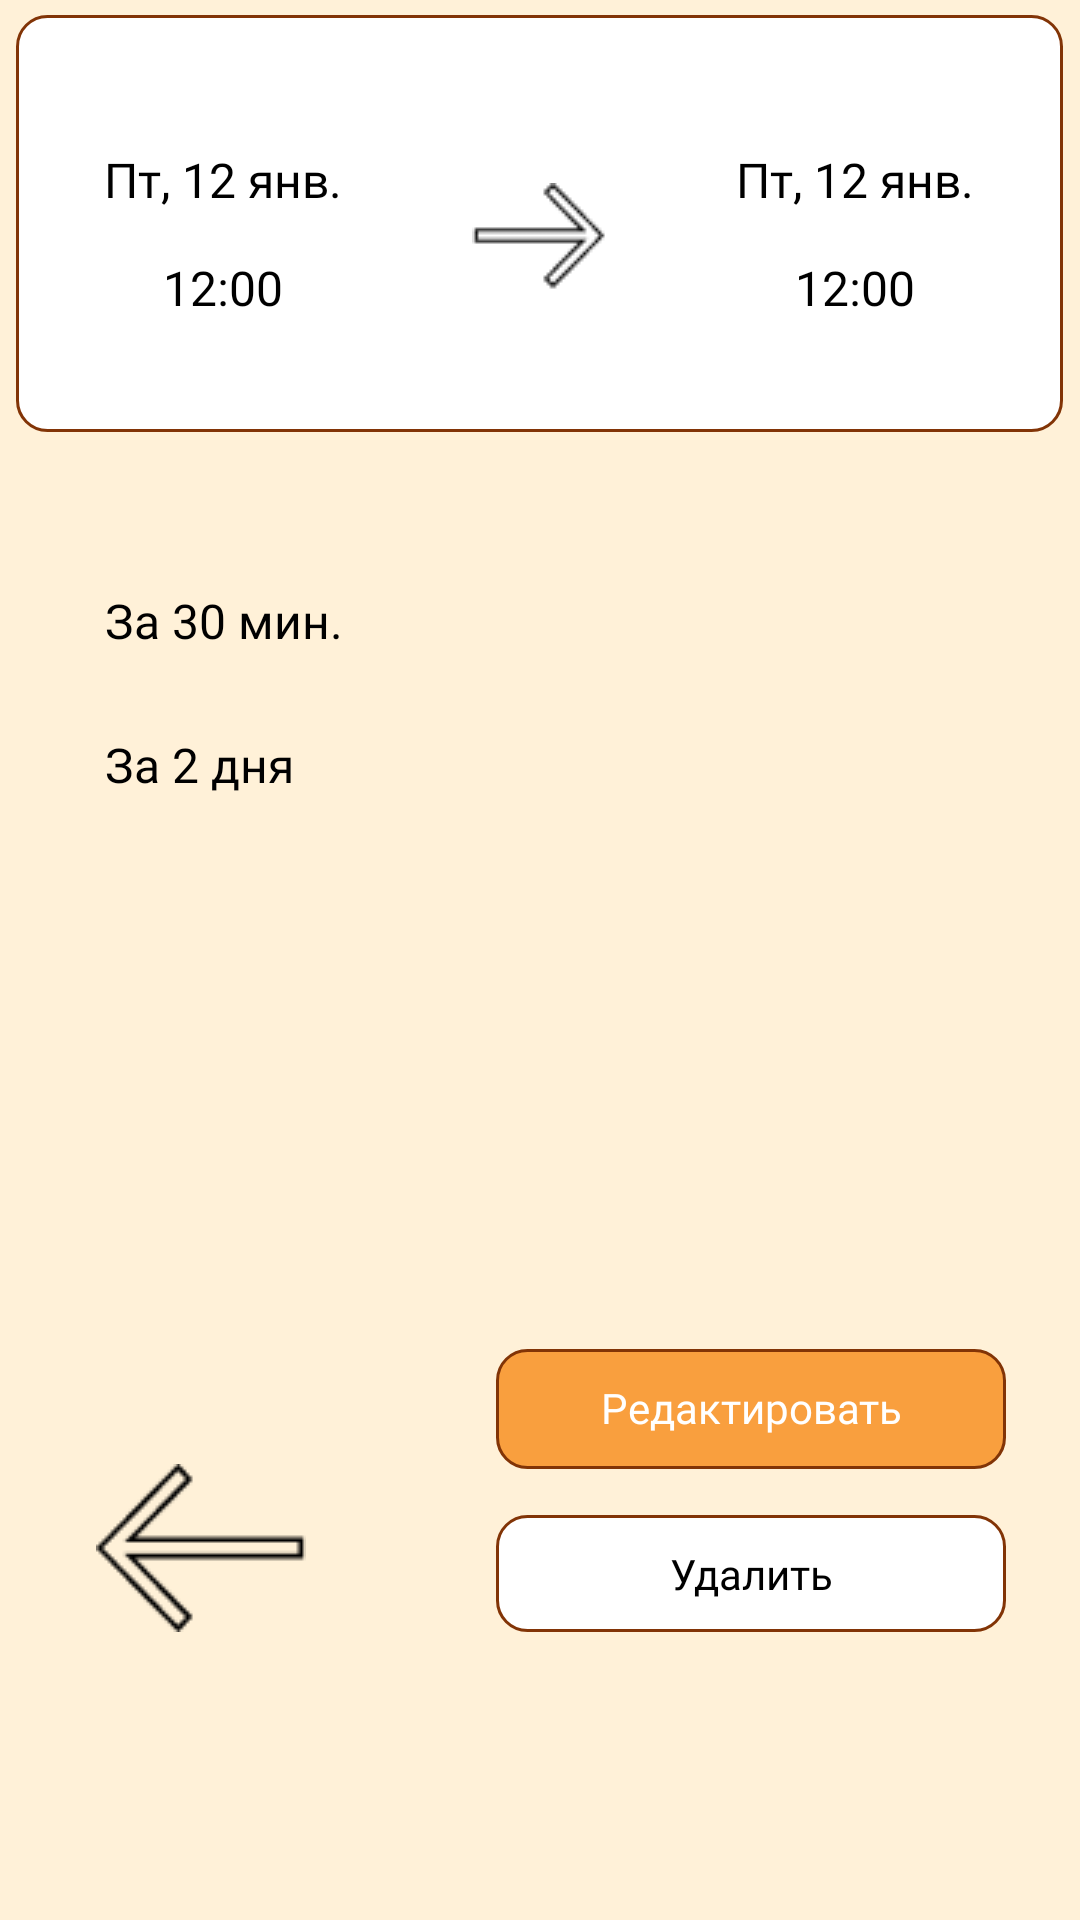

Reconstruct the res/layout file that produces this screen, plus the resources it refers to.
<!-- AndroidManifest.xml: application theme Theme.Cat_on_clock -->
<!-- res/layout/activity_view_event.xml -->
<?xml version="1.0" encoding="utf-8"?>
<androidx.constraintlayout.widget.ConstraintLayout xmlns:android="http://schemas.android.com/apk/res/android"
    xmlns:app="http://schemas.android.com/apk/res-auto"
    xmlns:tools="http://schemas.android.com/tools"
    android:id="@+id/main"
    android:layout_width="match_parent"
    android:layout_height="match_parent"
    tools:context=".ViewEventActivity"
    android:background="@color/screenBackground">

    <LinearLayout
        android:id="@+id/linearLayout4"
        android:layout_width="375dp"
        android:layout_height="75dp"
        android:layout_marginStart="1dp"
        android:layout_marginTop="16dp"
        android:layout_marginEnd="2dp"
        android:orientation="horizontal"
        app:layout_constraintBottom_toTopOf="@+id/editTextText3"
        app:layout_constraintEnd_toEndOf="parent"
        app:layout_constraintHorizontal_bias="0.575"
        app:layout_constraintStart_toStartOf="parent"
        app:layout_constraintTop_toTopOf="parent">

        <TextView
            android:id="@+id/textView9"
            android:layout_width="wrap_content"
            android:layout_height="wrap_content"
            android:layout_marginStart="20dp"
            android:layout_marginTop="20dp"
            android:layout_marginEnd="10dp"
            android:fontFamily="@font/montserrat"
            android:text="@string/Andrew_birthday_text"
            android:textColor="@color/black"
            android:textSize="22sp" />

        <ImageView
            android:id="@+id/imageView10"
            android:layout_width="0dp"
            android:layout_height="wrap_content"
            android:layout_marginStart="0dp"
            android:layout_marginTop="20dp"
            android:layout_weight="1"
            app:srcCompat="@drawable/small_pink_paw" />
    </LinearLayout>

    <EditText
        android:id="@+id/editTextText3"
        android:layout_width="347dp"
        android:layout_height="51dp"
        android:layout_marginBottom="40dp"
        android:ems="10"
        android:fontFamily="@font/montserrat"
        android:hint="@string/name_description"
        android:inputType="text"
        android:text="@string/trampoline_text"
        android:textColor="@color/black"
        app:layout_constraintBottom_toTopOf="@+id/textView11"
        app:layout_constraintEnd_toEndOf="parent"
        app:layout_constraintStart_toStartOf="parent" />

    <TextView
        android:id="@+id/textView11"
        android:layout_width="wrap_content"
        android:layout_height="wrap_content"
        android:layout_marginBottom="28dp"
        android:fontFamily="@font/montserrat"
        android:text="@string/date"
        android:textColor="@color/black"
        android:textSize="17sp"
        app:layout_constraintBottom_toTopOf="@+id/constraintLayout"
        app:layout_constraintEnd_toEndOf="parent"
        app:layout_constraintHorizontal_bias="0.105"
        app:layout_constraintStart_toStartOf="parent" />

    <androidx.constraintlayout.widget.ConstraintLayout
        android:id="@+id/constraintLayout"
        android:layout_width="349dp"
        android:layout_height="139dp"
        android:layout_marginBottom="496dp"
        android:background="@drawable/roundstyle_grays_buttons"
        app:layout_constraintBottom_toBottomOf="parent"
        app:layout_constraintEnd_toEndOf="parent"
        app:layout_constraintHorizontal_bias="0.483"
        app:layout_constraintStart_toStartOf="parent">

        <TextView
            android:id="@+id/textView2"
            android:layout_width="102dp"
            android:layout_height="28dp"
            android:layout_marginTop="44dp"
            android:fontFamily="@font/montserrat"
            android:text="@string/date1"
            android:textAlignment="center"
            android:textColor="@color/black"
            android:textSize="16sp"
            app:layout_constraintEnd_toEndOf="parent"
            app:layout_constraintHorizontal_bias="0.073"
            app:layout_constraintStart_toStartOf="parent"
            app:layout_constraintTop_toTopOf="parent" />

        <TextView
            android:id="@+id/textView3"
            android:layout_width="102dp"
            android:layout_height="28dp"
            android:layout_marginTop="44dp"
            android:fontFamily="@font/montserrat"
            android:text="@string/date2"
            android:textAlignment="center"
            android:textColor="@color/black"
            android:textSize="16sp"
            app:layout_constraintEnd_toEndOf="parent"
            app:layout_constraintHorizontal_bias="0.926"
            app:layout_constraintStart_toStartOf="parent"
            app:layout_constraintTop_toTopOf="parent" />

        <TextView
            android:id="@+id/textView4"
            android:layout_width="102dp"
            android:layout_height="28dp"
            android:layout_marginTop="80dp"
            android:fontFamily="@font/montserrat"
            android:text="@string/time2"
            android:textAlignment="center"
            android:textColor="@color/black"
            android:textSize="16sp"
            app:layout_constraintEnd_toEndOf="parent"
            app:layout_constraintHorizontal_bias="0.926"
            app:layout_constraintStart_toStartOf="parent"
            app:layout_constraintTop_toTopOf="parent" />

        <TextView
            android:id="@+id/textView5"
            android:layout_width="102dp"
            android:layout_height="28dp"
            android:layout_marginTop="80dp"
            android:fontFamily="@font/montserrat"
            android:text="@string/time1"
            android:textAlignment="center"
            android:textColor="@color/black"
            android:textSize="16sp"
            app:layout_constraintEnd_toEndOf="parent"
            app:layout_constraintHorizontal_bias="0.073"
            app:layout_constraintStart_toStartOf="parent"
            app:layout_constraintTop_toTopOf="parent" />

        <ImageView
            android:id="@+id/imageView2"
            android:layout_width="wrap_content"
            android:layout_height="wrap_content"
            android:layout_marginTop="56dp"
            app:layout_constraintEnd_toEndOf="parent"
            app:layout_constraintStart_toStartOf="parent"
            app:layout_constraintTop_toTopOf="parent"
            app:srcCompat="@drawable/arrow_right" />


    </androidx.constraintlayout.widget.ConstraintLayout>

    <LinearLayout
        android:id="@+id/linearLayout5"
        android:layout_width="410dp"
        android:layout_height="140dp"
        android:layout_marginTop="32dp"
        android:orientation="vertical"
        app:layout_constraintEnd_toEndOf="parent"
        app:layout_constraintHorizontal_bias="0.0"
        app:layout_constraintStart_toStartOf="parent"
        app:layout_constraintTop_toBottomOf="@+id/constraintLayout">

        <TextView
            android:id="@+id/textView13"
            android:layout_width="102dp"
            android:layout_height="28dp"
            android:layout_marginStart="35dp"
            android:layout_marginTop="20dp"
            android:fontFamily="@font/montserrat"
            android:text="За 30 мин."
            android:textAlignment="textStart"
            android:textColor="@color/black"
            android:textSize="16sp" />

        <TextView
            android:id="@+id/textView14"
            android:layout_width="102dp"
            android:layout_height="28dp"
            android:layout_marginStart="35dp"
            android:layout_marginTop="20dp"
            android:fontFamily="@font/montserrat"
            android:text="За 2 дня"
            android:textAlignment="textStart"
            android:textColor="@color/black"
            android:textSize="16sp" />

        <ImageView
            android:id="@+id/imageView11"
            android:layout_width="wrap_content"
            android:layout_height="wrap_content"
            android:layout_marginStart="35dp"
            android:layout_marginTop="20dp"
            app:srcCompat="@drawable/line" />
    </LinearLayout>

    <ImageView
        android:id="@+id/imageView4"
        android:layout_width="wrap_content"
        android:layout_height="wrap_content"
        android:layout_marginStart="32dp"
        android:layout_marginBottom="96dp"
        android:contentDescription="@string/back_row"
        app:layout_constraintBottom_toBottomOf="parent"
        app:layout_constraintStart_toStartOf="parent"
        app:layout_constraintTop_toBottomOf="@+id/linearLayout5"
        app:layout_constraintVertical_bias="1.0"
        app:srcCompat="@drawable/arrow_left" />

    <TextView
        android:id="@+id/textView6"
        android:layout_width="170dp"
        android:layout_height="40dp"
        android:background="@drawable/roundstyle"
        android:fontFamily="@font/montserrat"
        android:padding="10dp"
        android:text="@string/edit_button_text"
        android:textAlignment="center"
        android:textColor="@color/white"
        app:layout_constraintBottom_toTopOf="@+id/textView7"
        app:layout_constraintEnd_toEndOf="parent"
        app:layout_constraintHorizontal_bias="0.719"
        app:layout_constraintStart_toEndOf="@+id/imageView4"
        app:layout_constraintTop_toBottomOf="@+id/linearLayout5"
        app:layout_constraintVertical_bias="0.897" />

    <TextView
        android:id="@+id/textView7"
        android:layout_width="170dp"
        android:layout_height="0dp"
        android:layout_marginBottom="96dp"
        android:background="@drawable/roundstyle_grays_buttons"
        android:fontFamily="@font/montserrat"
        android:padding="10dp"
        android:text="@string/delete_button_text"
        android:textAlignment="center"
        android:textColor="@color/black"
        app:layout_constraintBottom_toBottomOf="parent"
        app:layout_constraintEnd_toEndOf="parent"
        app:layout_constraintHorizontal_bias="0.719"
        app:layout_constraintStart_toEndOf="@+id/imageView4" />


</androidx.constraintlayout.widget.ConstraintLayout>
<!-- resources referenced by this layout -->
<resources>
  <color name="black">#FF000000</color>
  <color name="screenBackground">#FFF1D8</color>
  <color name="white">#FFFFFFFF</color>
  <!-- drawable arrow_left: png bitmap (drawable, 586 bytes) -->
  <!-- drawable arrow_right: png bitmap (drawable, 402 bytes) -->
  <!-- drawable roundstyle (drawable) -->
  <?xml version="1.0" encoding="utf-8"?>
  <shape xmlns:android="http://schemas.android.com/apk/res/android">
      <corners android:radius="10dp"/>
      <stroke
          android:width="1dp"
          android:color="#823406"
          />
      <solid android:color="#F99F3E" />
  </shape>
  <!-- drawable roundstyle_grays_buttons (drawable) -->
  <?xml version="1.0" encoding="utf-8"?>
  <shape xmlns:android="http://schemas.android.com/apk/res/android">
      <corners android:radius="10dp"/>
      <stroke
          android:width="1dp"
          android:color="#823406"
          />
      <solid android:color="#FFFFFF" />
  </shape>
  <!-- drawable small_pink_paw: png bitmap (drawable, 848 bytes) -->
  <string name="Andrew_birthday_text">День рождение у Андрея</string>
  <string name="back_row">Back_row</string>
  <string name="date">Дата</string>
  <string name="date1">Пт, 12 янв.</string>
  <string name="date2">Пт, 12 янв.</string>
  <string name="delete_button_text">Удалить</string>
  <string name="edit_button_text">Редактировать</string>
  <string name="name_description">Описание</string>
  <string name="time1">12:00</string>
  <string name="time2">12:00</string>
  <string name="trampoline_text">Вечеринка у батута :)</string>
  <style name="Theme.Cat_on_clock" parent="Base.Theme.Cat_on_clock" />
  <style name="Base.Theme.Cat_on_clock" parent="Theme.Material3.DayNight.NoActionBar">
          
          
      </style>
</resources>
